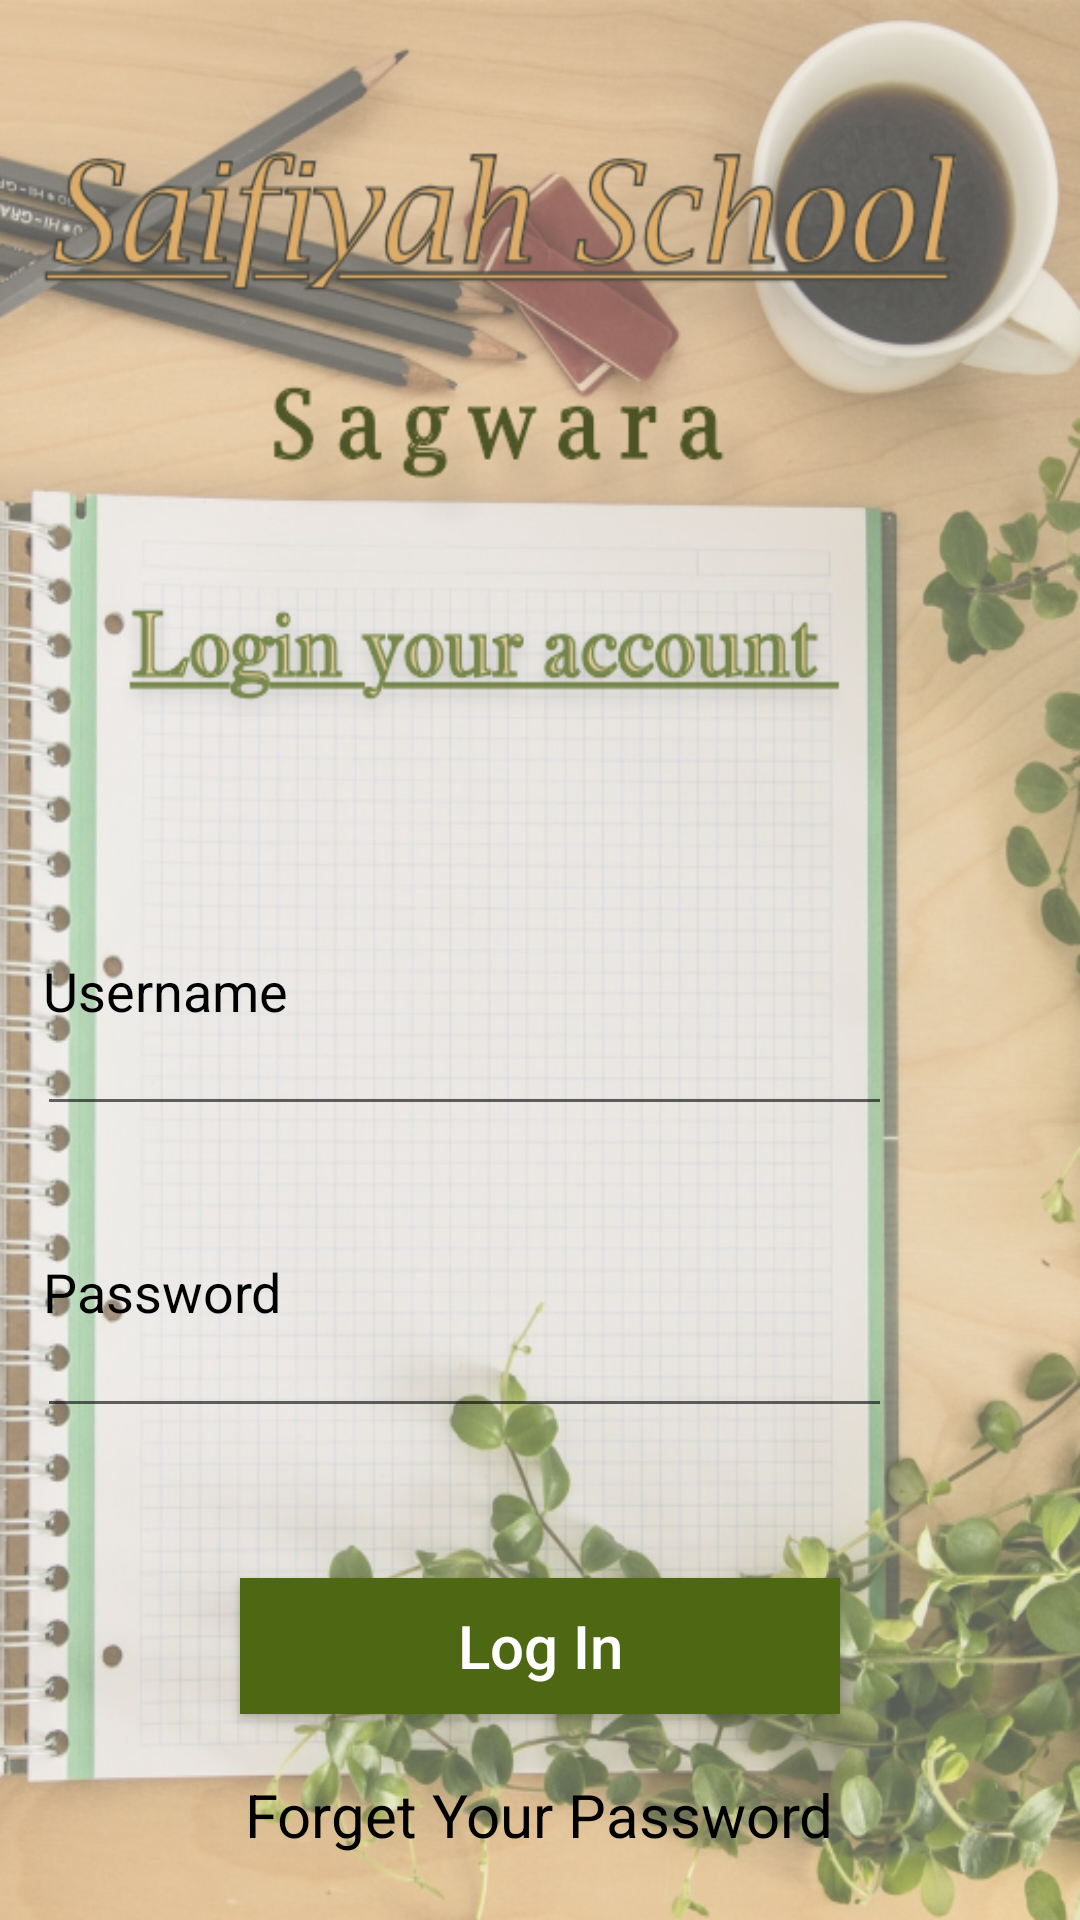

The Android layout XML behind this screen, and the referenced resources:
<!-- AndroidManifest.xml: application theme AppTheme -->
<!-- res/layout/activity_main.xml -->
<?xml version="1.0" encoding="utf-8"?>
<LinearLayout xmlns:android="http://schemas.android.com/apk/res/android"
    xmlns:app="http://schemas.android.com/apk/res-auto"
    xmlns:tools="http://schemas.android.com/tools"
    android:layout_width="match_parent"
    android:layout_height="match_parent"
    android:orientation="vertical"
    android:padding="10dp"
    android:background="@drawable/app_front"
    android:visibility="visible"
    tools:context=".MainActivity"
    tools:layout_editor_absoluteY="25dp"
    android:weightSum="10">

    <LinearLayout
        android:layout_width="match_parent"
        android:layout_height="wrap_content"
        android:layout_weight="4"
        android:gravity="center"
        android:orientation="vertical">
        <TextView
            android:layout_width="wrap_content"
            android:layout_height="wrap_content"
            android:textColor="#FFF"
            android:textSize="25dp"
            android:text=""/>

    </LinearLayout>

    <LinearLayout
        android:gravity="center"
        android:layout_width="match_parent"
        android:layout_height="wrap_content"
        android:orientation="vertical"
        android:layout_weight="6"
        android:weightSum="8">
        <TextView
            android:layout_width="match_parent"
            android:layout_height="0dp"
            android:layout_weight="1"
            android:textColor="#FFF"
            android:textSize="25sp"
            android:text=""/>

        <TextView
            android:layout_width="match_parent"
            android:layout_height="0dp"
            android:layout_weight="1"
            android:textColor="#FF0000"
            android:textSize="18sp"
            android:text=""
            android:id="@+id/error"
            android:layout_marginTop="20dp"
            android:gravity="center_vertical"
            android:paddingLeft="30dp"
            />

        <EditText
            android:layout_width="match_parent"
            android:layout_height="0dp"
            android:layout_weight="2"
            android:layout_marginTop="10dp"
            android:drawableLeft="@drawable/us"
            android:padding="2dp"
            android:hint="Username"
            android:textColorHint="#000000"
            android:inputType="textImeMultiLine"
            android:textColor="#000000"
            android:layout_marginLeft="15dp"
            android:layout_marginRight="40dp"
            android:id="@+id/uname"/>

        <EditText
            android:layout_width="match_parent"
            android:layout_height="0dp"
            android:layout_weight="2"
            android:layout_marginTop="10dp"
            android:drawableLeft="@drawable/pass"
            android:padding="2dp"
            android:hint="Password"
            android:textColorHint="#000000"
            android:inputType="textPassword"
            android:textColor="#000000"
            android:layout_marginLeft="15dp"
            android:layout_marginRight="40dp"
            android:id="@+id/pwd"/>


        <Button
            android:layout_width="200dp"
            android:layout_height="0dp"
            android:layout_weight="1"
            android:layout_marginTop="50dp"
            android:background="#4E6713"
            android:textAllCaps="false"
            android:textColor="#FFF"
            android:textSize="20dp"
            android:text="Log In"
            android:id="@+id/login"
            android:layout_gravity="center"
            />

        <TextView
            android:layout_width="wrap_content"
            android:layout_height="0dp"
            android:layout_weight="0.7"
            android:text="Forget Your Password"
            android:layout_marginTop="20dp"
            android:textSize="20dp"
            android:textColor="#000000"
            android:layout_gravity="center"
            />

        
            
            
            
            

            
                
                
                
                
                    
                    
                    


                
                    
                    
                    

            


            

        
    </LinearLayout>

    
        
        
        
        
    
</LinearLayout>
<!-- resources referenced by this layout -->
<resources>
  <!-- drawable app_front: png bitmap (drawable, 669294 bytes) -->
  <style name="AppTheme" parent="Theme.AppCompat.Light.NoActionBar">
  
          
          <item name="colorPrimary">@color/colorPrimary</item>
          <item name="colorPrimaryDark">@color/colorPrimaryDark</item>
          <item name="colorAccent">@color/colorAccent</item>
      </style>
  <color name="colorPrimary">#E9BF88</color>
  <color name="colorPrimaryDark">#BC915A</color>
  <color name="colorAccent">#BC915A</color>
</resources>
